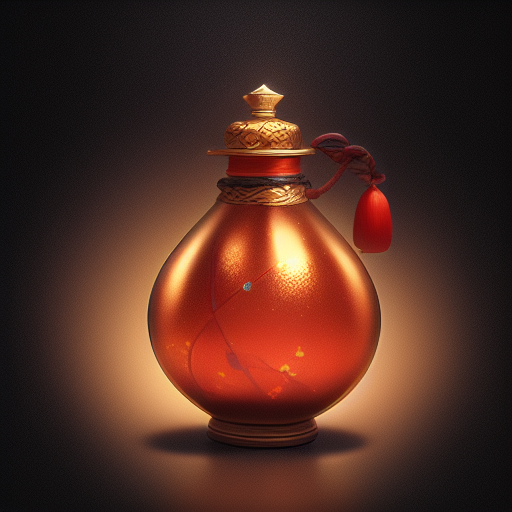
Generation parameters embedded in this image by AUTOMATIC1111 Stable Diffusion web UI or a fork of it (Forge, ...) (PNG 'parameters' text chunk):
A bottle of magic Potion,pendant,rope,reasonable structure, black bottom, high definition, game icon,Chinese pattern, Chinese style,(2d ),black background
Negative prompt: ( EasyNegative:0.8),black, dark
Steps: 20, Sampler: Euler a, CFG scale: 7, Seed: 2409604790, Size: 512x512, Model hash: 899b83ea69, Model: game-icon-institutemode_v21, Version: v1.2.1